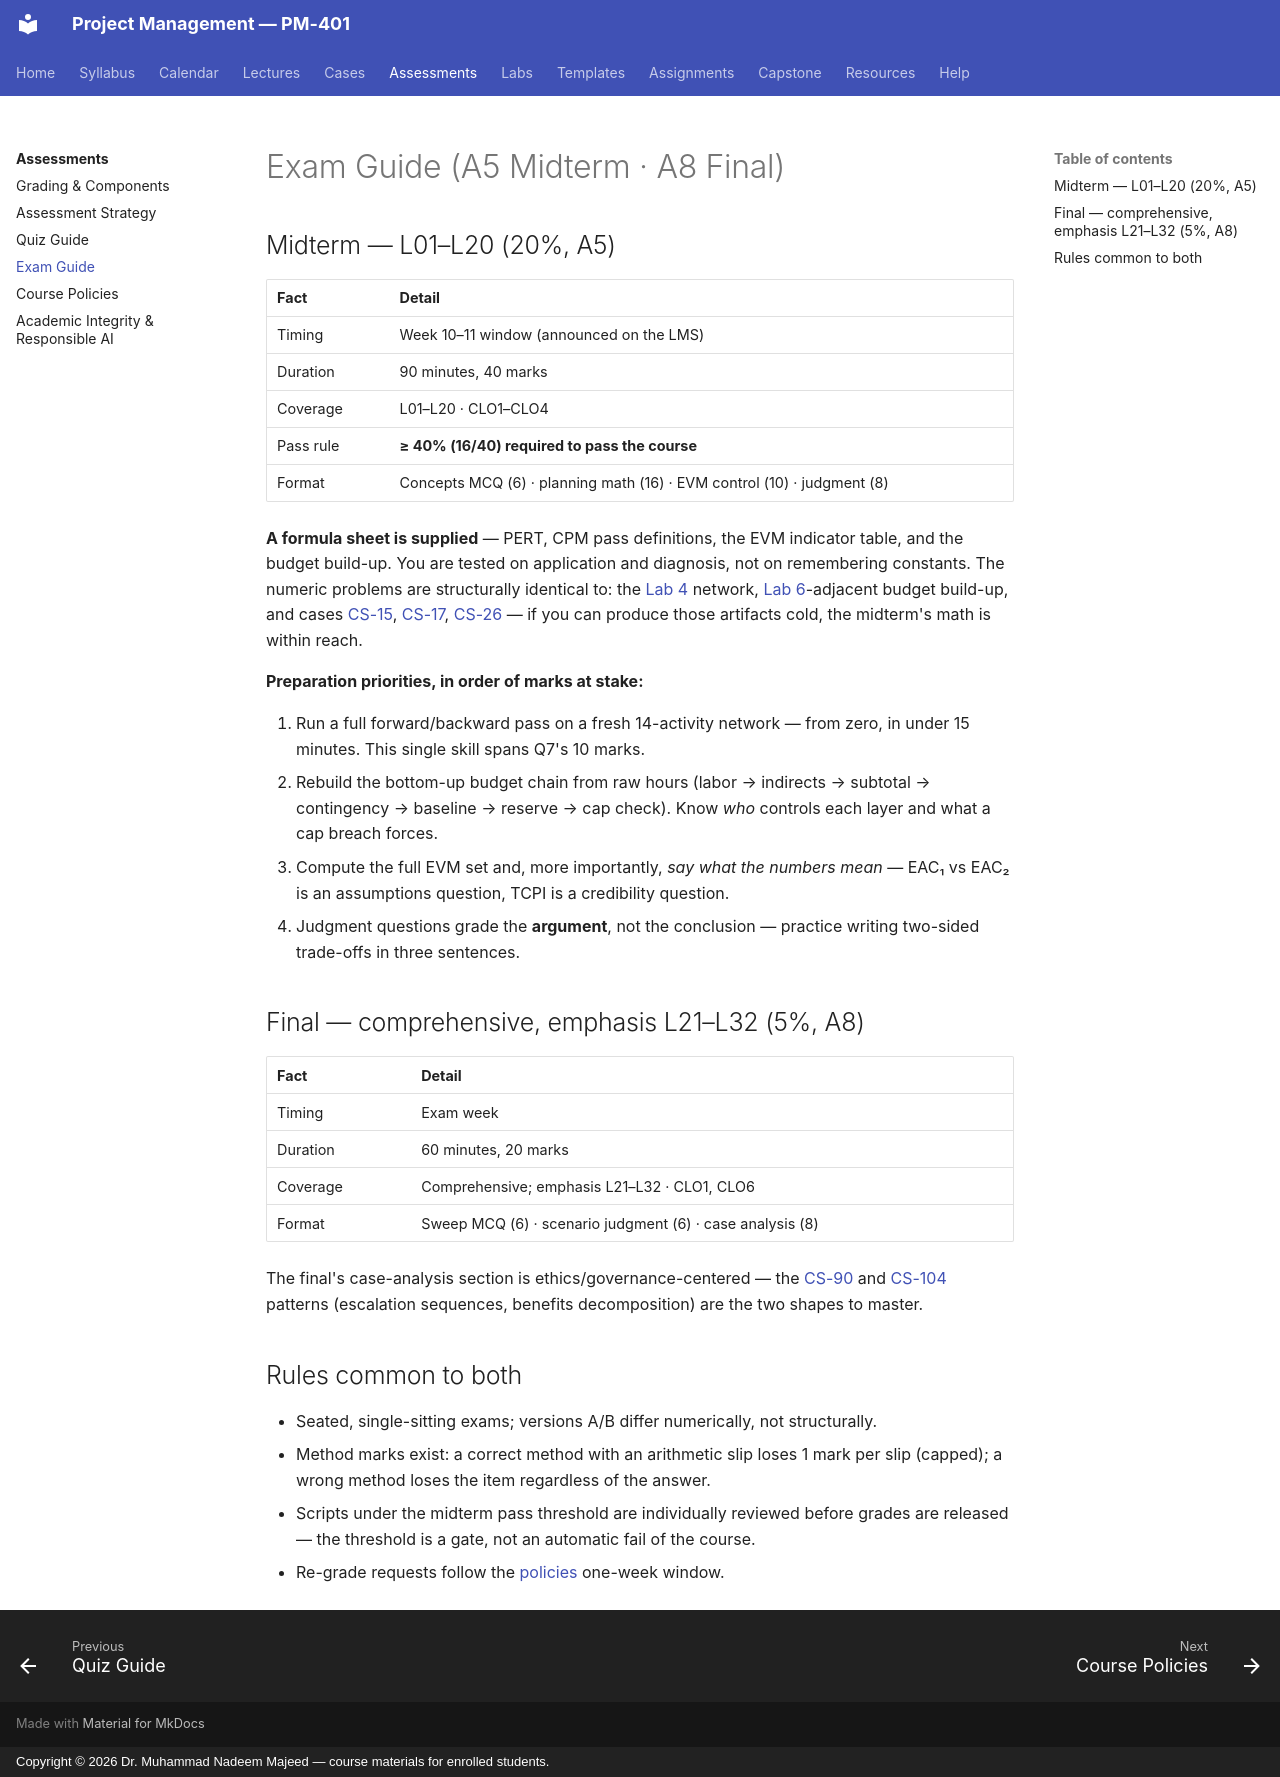

repository: nadeem-majeedch/Project-Management · page: assessments/exam-guide/index.html · generator: mkdocs · copyright: Copyright © 2026 Dr. Muhammad Nadeem Majeed — course materials for enrolled students.

---
title: Exam Guide
---

# Exam Guide (A5 Midterm · A8 Final)

## Midterm — L01–L20 (20%, A5)

| Fact | Detail |
|---|---|
| Timing | Week 10–11 window (announced on the LMS) |
| Duration | 90 minutes, 40 marks |
| Coverage | L01–L20 · CLO1–CLO4 |
| Pass rule | **≥ 40% (16/40) required to pass the course** |
| Format | Concepts MCQ (6) · planning math (16) · EVM control (10) · judgment (8) |

**A formula sheet is supplied** — PERT, CPM pass definitions, the EVM
indicator table, and the budget build-up. You are tested on application and
diagnosis, not on remembering constants. The numeric problems are structurally
identical to: the [Lab 4](../labs/lab-04-cpm-network.md) network,
[Lab 6](../labs/lab-06-gantt-resources.md)-adjacent budget build-up, and
cases [CS-15](../cases/CS-15.md), [CS-17](../cases/CS-17.md),
[CS-26](../cases/CS-26.md) — if you can produce those artifacts cold, the
midterm's math is within reach.

**Preparation priorities, in order of marks at stake:**

1. Run a full forward/backward pass on a fresh 14-activity network — from
   zero, in under 15 minutes. This single skill spans Q7's 10 marks.
2. Rebuild the bottom-up budget chain from raw hours (labor → indirects →
   subtotal → contingency → baseline → reserve → cap check). Know *who*
   controls each layer and what a cap breach forces.
3. Compute the full EVM set and, more importantly, *say what the numbers
   mean* — EAC₁ vs EAC₂ is an assumptions question, TCPI is a credibility
   question.
4. Judgment questions grade the **argument**, not the conclusion — practice
   writing two-sided trade-offs in three sentences.

## Final — comprehensive, emphasis L21–L32 (5%, A8)

| Fact | Detail |
|---|---|
| Timing | Exam week |
| Duration | 60 minutes, 20 marks |
| Coverage | Comprehensive; emphasis L21–L32 · CLO1, CLO6 |
| Format | Sweep MCQ (6) · scenario judgment (6) · case analysis (8) |

The final's case-analysis section is ethics/governance-centered — the
[CS-90](../cases/CS-90.md) and [CS-104](../cases/CS-104.md) patterns
(escalation sequences, benefits decomposition) are the two shapes to master.

## Rules common to both

- Seated, single-sitting exams; versions A/B differ numerically, not
  structurally.
- Method marks exist: a correct method with an arithmetic slip loses 1 mark
  per slip (capped); a wrong method loses the item regardless of the answer.
- Scripts under the midterm pass threshold are individually reviewed before
  grades are released — the threshold is a gate, not an automatic fail of
  the course.
- Re-grade requests follow the [policies](policies.md) one-week window.
